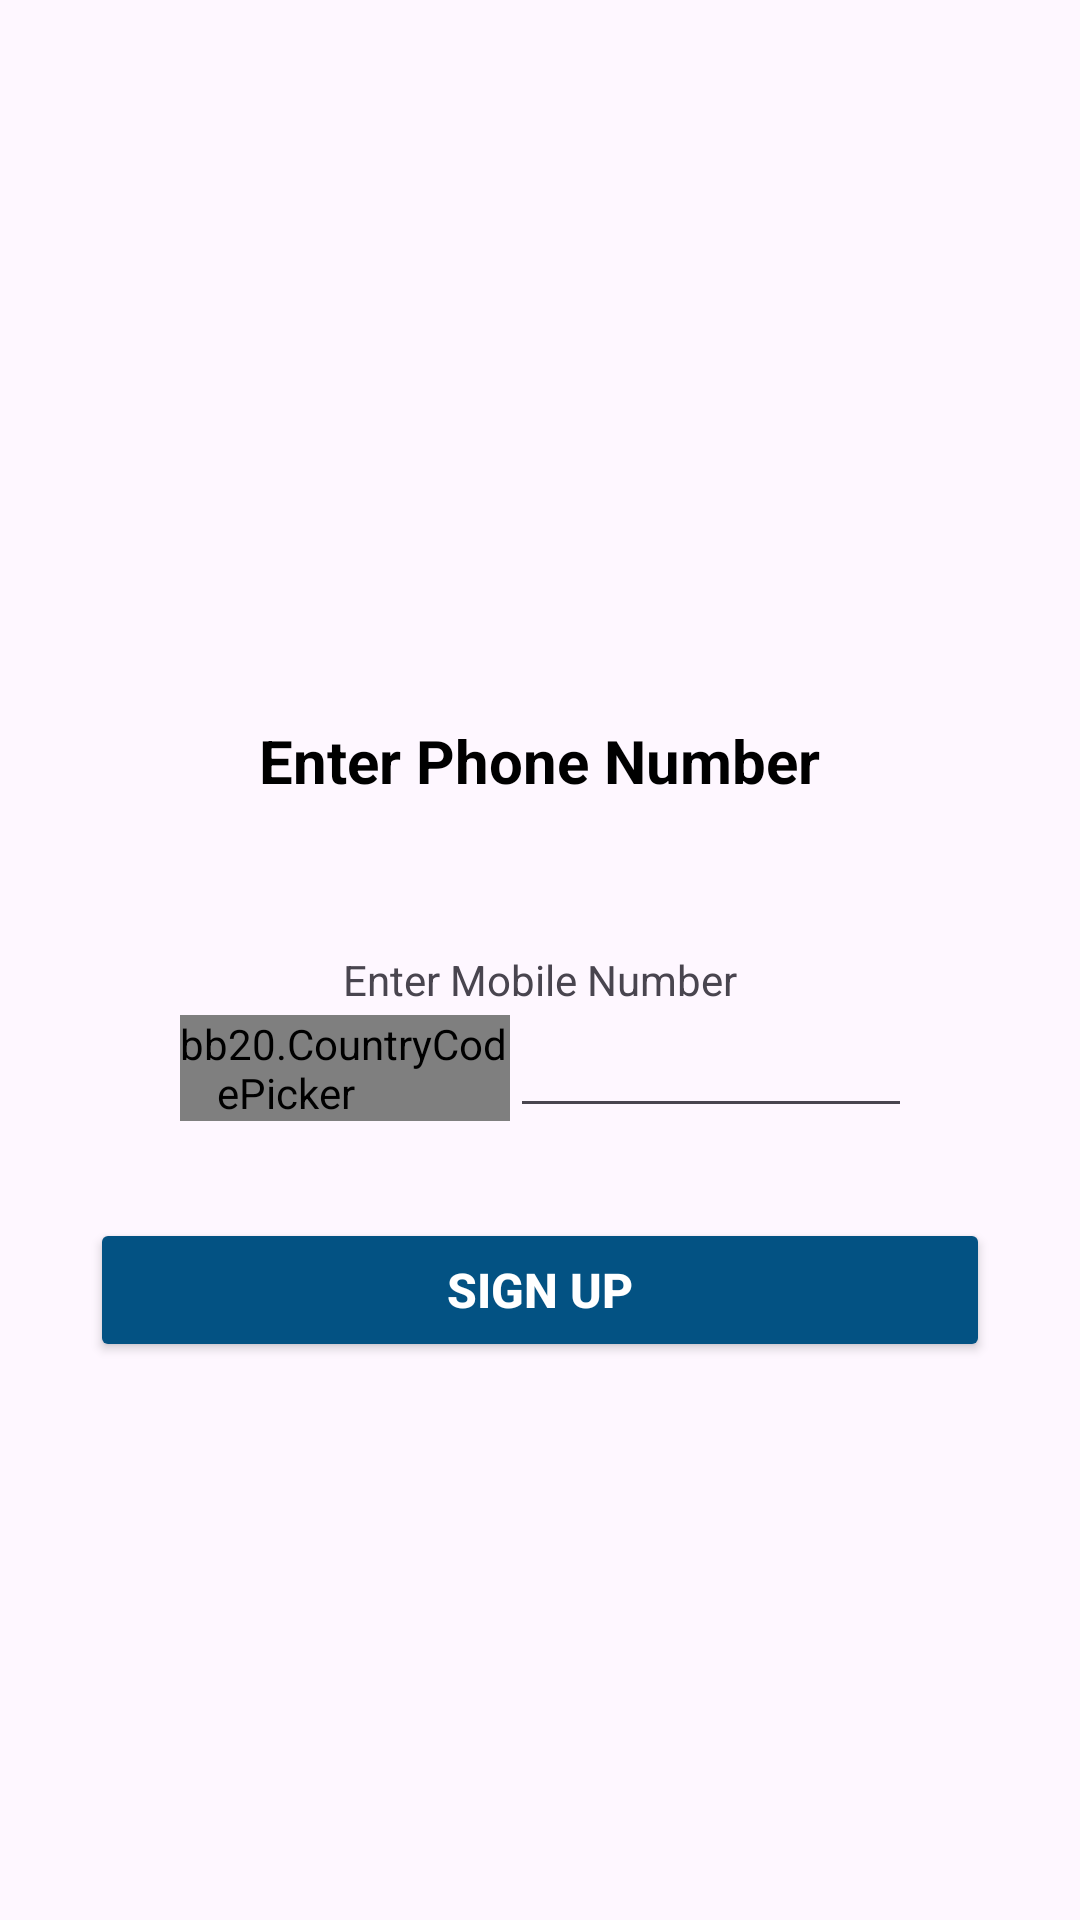

The Android layout XML behind this screen, and the referenced resources:
<!-- AndroidManifest.xml: application theme Theme.Barta_a_Messenger_App -->
<!-- res/layout/activity_send_otpactivity.xml -->
<?xml version="1.0" encoding="utf-8"?>
<ScrollView xmlns:android="http://schemas.android.com/apk/res/android"
    xmlns:app="http://schemas.android.com/apk/res-auto"
    xmlns:tools="http://schemas.android.com/tools"
    android:layout_width="match_parent"
    android:layout_height="match_parent"
    tools:context=".activities.SendOTPActivity"
    android:overScrollMode="never"
    android:scrollbars="none">
    <LinearLayout
        android:layout_width="match_parent"
        android:layout_height="wrap_content"
        android:gravity="center"
        android:orientation="vertical">
        <ImageView
            android:layout_width="130dp"
            android:layout_height="130dp"
            android:layout_marginTop="80dp"
            android:contentDescription="@string/app_name"
            android:src="@drawable/otpsend"/>

        <TextView
            android:layout_width="wrap_content"
            android:layout_height="wrap_content"
            android:layout_marginTop="30dp"
            android:text="Enter Phone Number"
            android:textColor="@color/black"
            android:textSize="20sp"
            android:textStyle="bold"/>



        <TextView
            android:layout_width="match_parent"
            android:layout_height="wrap_content"
            android:layout_marginStart="30dp"
            android:layout_marginTop="50dp"
            android:layout_marginEnd="30dp"
            android:gravity="center"
            android:text="Enter Mobile Number"
            android:textSize="14sp"/>
        
        <LinearLayout
            android:layout_width="match_parent"
            android:layout_height="wrap_content"
            android:layout_marginStart="60dp"
            android:layout_marginEnd="60dp"
            android:gravity="center"
            android:orientation="horizontal">

            <com.hbb20.CountryCodePicker
                android:id="@+id/countrypicker"
                android:layout_width="150dp"
                android:layout_height="wrap_content"
                app:ccp_defaultPhoneCode="880"
                />


            <EditText
                android:id="@+id/inputMobile"
                android:layout_width="170dp"
                android:layout_height="40dp"
                android:inputType="number"
                android:textSize="16sp"
                android:textStyle="bold"/>
        </LinearLayout>








            <androidx.constraintlayout.utils.widget.MotionButton
                android:id="@+id/getotpbutton"
                android:layout_width="match_parent"
                android:layout_height="wrap_content"
                android:layout_margin="30dp"
                android:backgroundTint="#035283"
                android:text="Sign up"
                android:textColor="#FFFFFF"
                android:textSize="16sp"
                android:textStyle="bold"/>


    </LinearLayout>

</ScrollView>
<!-- resources referenced by this layout -->
<resources>
  <color name="black">#FF000000</color>
  <string name="app_name">Barta_a_Messenger_App</string>
  <style name="Theme.Barta_a_Messenger_App" parent="Base.Theme.Barta_a_Messenger_App" />
  <style name="Base.Theme.Barta_a_Messenger_App" parent="Theme.Material3.DayNight.NoActionBar">
  
          <item name="colorOnPrimary">@color/white</item>
  
          
  
  
          <item name="android:statusBarColor">@color/my_primary</item>
  
          
          
  
      </style>
  <color name="white">#FFFFFFFF</color>
  <color name="my_primary">#5E35B1</color>
</resources>
